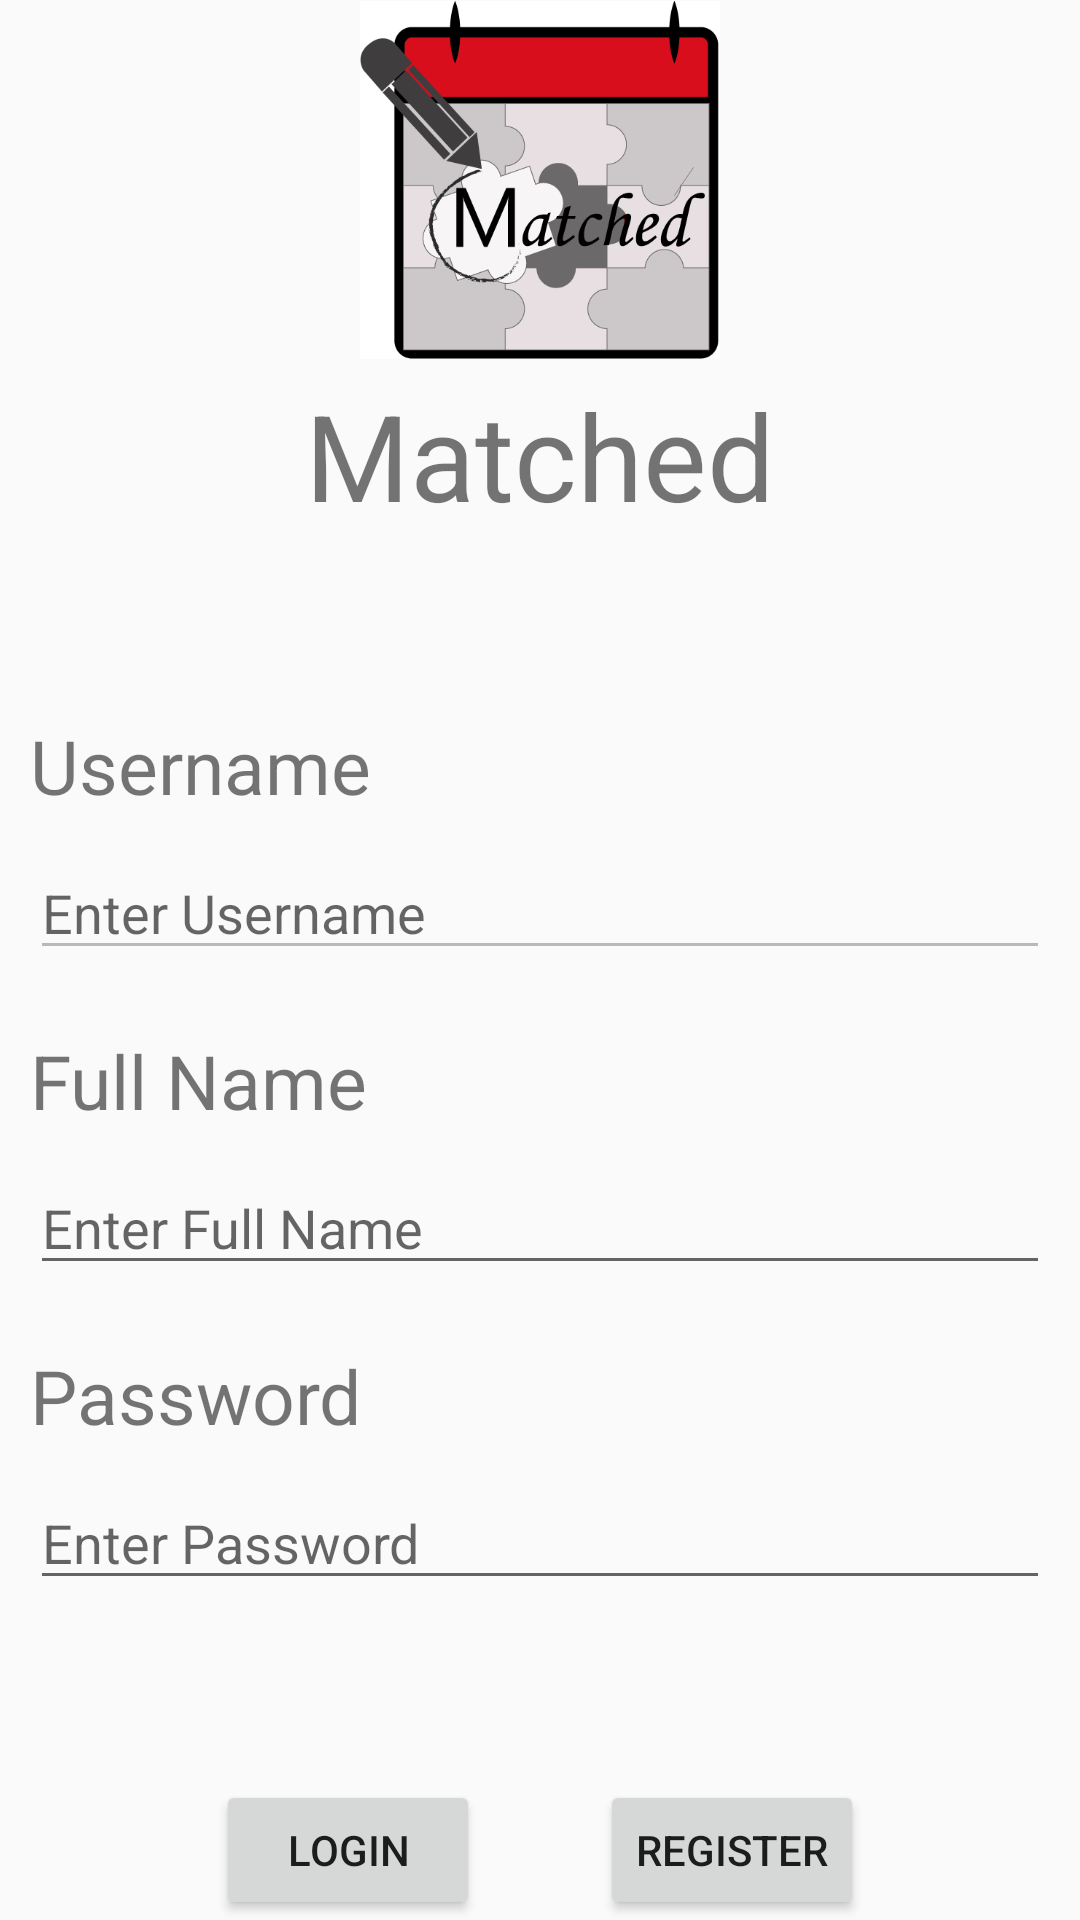

Android layout source for this screen:
<!-- AndroidManifest.xml: application theme AppTheme -->
<!-- res/layout/activity_account_register.xml -->
<?xml version="1.0" encoding="utf-8"?>
<RelativeLayout xmlns:android="http://schemas.android.com/apk/res/android"
    xmlns:app="http://schemas.android.com/apk/res-auto"
    xmlns:tools="http://schemas.android.com/tools"
    android:layout_width="match_parent"
    android:layout_height="wrap_content"
    android:layout_gravity="center_vertical"
    tools:context=".ui.account.register.Activity">

    <include
        layout="@layout/logo"
        android:id="@+id/register_container_logo"
        android:layout_width="match_parent"
        android:layout_height="wrap_content"
        android:layout_marginBottom="50sp"
        android:gravity="center" />

    <TextView
        android:id="@+id/tvUserName"
        android:layout_width="wrap_content"
        android:layout_height="wrap_content"
        android:text="@string/username"
        android:textSize="25sp"
        android:layout_margin="10dp"
        android:layout_below="@id/register_container_logo" />

    <EditText
        android:id="@+id/etUserName"
        android:layout_width="match_parent"
        android:layout_height="wrap_content"
        android:layout_marginLeft="10dp"
        android:layout_marginRight="10dp"
        android:layout_marginBottom="10dp"
        android:layout_below="@id/tvUserName"
        android:enabled="false"
        android:hint="@string/enter_username" />

    <TextView
        android:id="@+id/tvFullName"
        android:layout_width="wrap_content"
        android:layout_height="wrap_content"
        android:text="@string/fullname"
        android:textSize="25sp"
        android:layout_margin="10dp"
        android:layout_below="@id/etUserName" />

    <EditText
        android:id="@+id/etFullName"
        android:layout_width="match_parent"
        android:layout_height="wrap_content"
        android:layout_marginLeft="10dp"
        android:layout_marginRight="10dp"
        android:layout_marginBottom="10dp"
        android:layout_below="@id/tvFullName"
        android:hint="@string/enter_fullname" />

    <TextView
        android:id="@+id/tvPassword"
        android:layout_width="wrap_content"
        android:layout_height="wrap_content"
        android:text="@string/password"
        android:textSize="25sp"
        android:layout_margin="10dp"
        android:layout_below="@id/etFullName" />

    <EditText
        android:id="@+id/etPassword"
        android:layout_width="match_parent"
        android:layout_height="wrap_content"
        android:layout_marginRight="10dp"
        android:layout_marginLeft="10dp"
        android:layout_marginBottom="10dp"
        android:layout_below="@id/tvPassword"
        android:inputType="textPassword"
        android:hint="@string/enter_password" />

    <LinearLayout
        android:id="@+id/register_container_button"
        android:layout_width="match_parent"
        android:layout_height="wrap_content"
        android:layout_below="@id/etPassword"
        android:layout_marginTop="50sp"
        android:gravity="center" >

        <Button
            android:id="@+id/register_btn_login"
            android:layout_width="wrap_content"
            android:layout_height="wrap_content"
            android:layout_marginEnd="20sp"
            android:layout_gravity="center"
            android:text="@string/login" />

        <Button
            android:id="@+id/register_btn_register"
            android:layout_width="wrap_content"
            android:layout_height="wrap_content"
            android:layout_marginStart="20sp"
            android:layout_gravity="center"
            android:text="@string/register" />

    </LinearLayout>

</RelativeLayout>
<!-- res/layout/logo.xml (included above) -->
<?xml version="1.0" encoding="utf-8"?>
<LinearLayout xmlns:android="http://schemas.android.com/apk/res/android"
    android:orientation="vertical"
    android:layout_width="match_parent"
    android:layout_height="wrap_content"
    android:layout_marginBottom="50sp"
    android:gravity="center">

    <ImageView
        android:id="@+id/login_iv_logo"
        android:layout_width="120sp"
        android:layout_height="120sp"
        android:src="@drawable/logo" />

    <TextView
        android:id="@+id/login_tv_title"
        android:layout_width="match_parent"
        android:layout_height="wrap_content"
        android:layout_marginTop="5sp"
        android:text="@string/app_name"
        android:textSize="40sp"
        android:gravity="center" />

</LinearLayout>
<!-- resources referenced by this layout -->
<resources>
  <!-- drawable logo (drawable) -->
  <?xml version="1.0" encoding="utf-8"?>
  <layer-list xmlns:android="http://schemas.android.com/apk/res/android">
      <item android:drawable="@drawable/matched" />
  </layer-list>
  <string name="app_name">Matched</string>
  <string name="enter_fullname">Enter Full Name</string>
  <string name="enter_password">Enter Password</string>
  <string name="enter_username">Enter Username</string>
  <string name="fullname">Full Name</string>
  <string name="login">Login</string>
  <string name="password">Password</string>
  <string name="register">Register</string>
  <string name="username">Username</string>
  <style name="AppTheme" parent="Theme.AppCompat.Light.NoActionBar">
  
          <item name="colorPrimary">@color/colorPrimary</item>
          <item name="colorPrimaryDark">@color/colorPrimaryDark</item>
          <item name="colorAccent">@color/colorAccent</item>
      </style>
  <!-- drawable matched: png bitmap (drawable-nodpi, 35058 bytes) -->
  <color name="colorPrimary">#008577</color>
  <color name="colorPrimaryDark">#00574B</color>
  <color name="colorAccent">#D81B60</color>
</resources>
